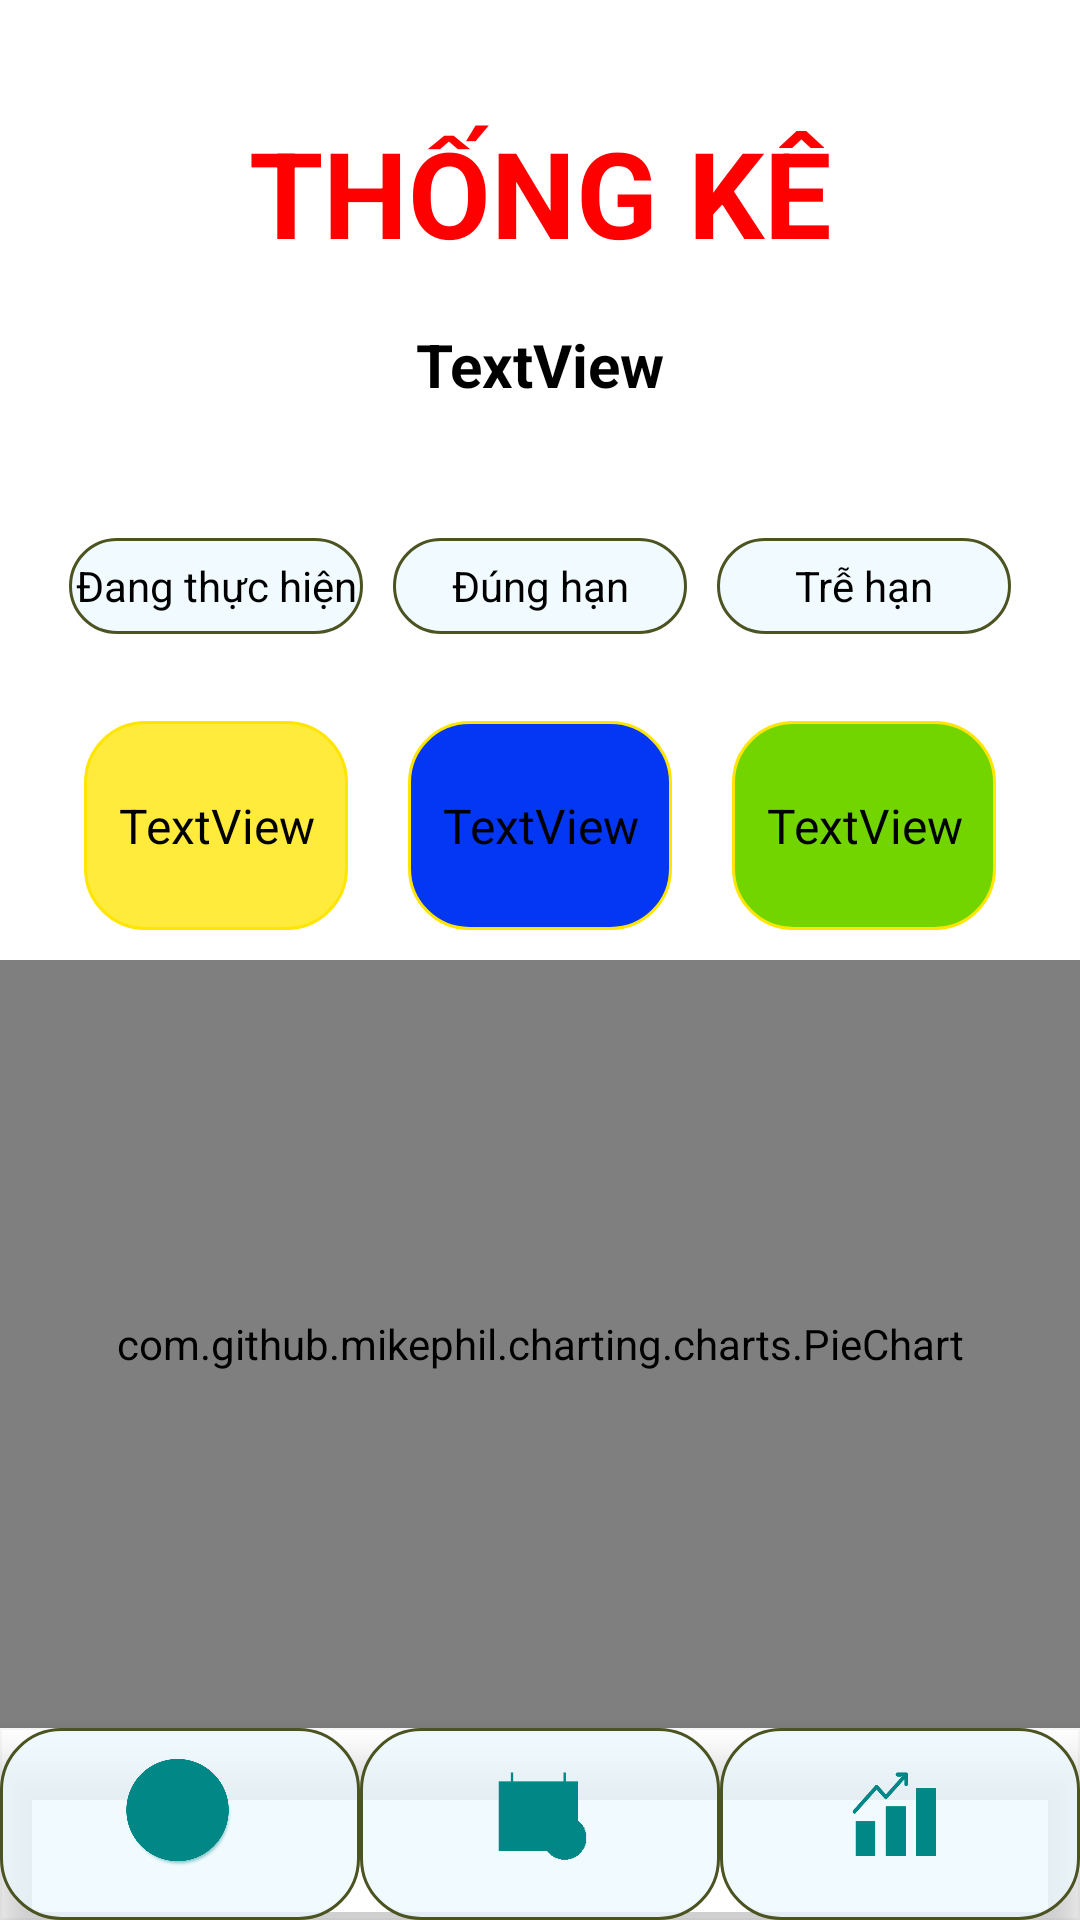

Write the Android layout XML for this screen, with the resource values it uses.
<!-- AndroidManifest.xml: application theme Theme.Excercise_LAB10 -->
<!-- res/layout/activity_filter.xml -->
<?xml version="1.0" encoding="utf-8"?>
<androidx.constraintlayout.widget.ConstraintLayout xmlns:android="http://schemas.android.com/apk/res/android"
    xmlns:app="http://schemas.android.com/apk/res-auto"
    xmlns:tools="http://schemas.android.com/tools"
    android:layout_width="match_parent"
    android:layout_height="match_parent"
    android:background="@drawable/bgdep"
    tools:context=".FilterActivity">

    <androidx.constraintlayout.widget.Guideline
        android:id="@+id/guideline27"
        android:layout_width="wrap_content"
        android:layout_height="wrap_content"
        android:orientation="horizontal"
        app:layout_constraintGuide_percent="0.9" />

    <com.google.android.material.bottomnavigation.BottomNavigationView
        android:id="@+id/bvfiler"
        android:layout_width="0dp"
        android:layout_height="0dp"
        android:background="#00FFFFFF"
        app:itemBackground="@drawable/bgrow"
        app:itemIconSize="40sp"
        app:itemIconTint="@color/teal_700"
        app:itemRippleColor="#FF0000"
        app:layout_constraintBottom_toBottomOf="parent"
        app:layout_constraintEnd_toEndOf="parent"
        app:layout_constraintStart_toStartOf="parent"

        app:layout_constraintTop_toBottomOf="@+id/piechart"
        app:menu="@menu/bottomnav" />

    <androidx.constraintlayout.widget.Guideline
        android:id="@+id/guideline28"
        android:layout_width="wrap_content"
        android:layout_height="wrap_content"
        android:orientation="horizontal"
        app:layout_constraintGuide_percent="0.05" />

    <androidx.constraintlayout.widget.Guideline
        android:id="@+id/guideline29"
        android:layout_width="wrap_content"
        android:layout_height="wrap_content"
        android:orientation="horizontal"
        app:layout_constraintGuide_percent="0.28" />

    <androidx.constraintlayout.widget.Guideline
        android:id="@+id/guideline36"
        android:layout_width="wrap_content"
        android:layout_height="wrap_content"
        android:orientation="horizontal"
        app:layout_constraintGuide_percent="0.23" />

    <androidx.constraintlayout.widget.Guideline
        android:id="@+id/guideline38"
        android:layout_width="wrap_content"
        android:layout_height="wrap_content"
        android:orientation="horizontal"
        app:layout_constraintGuide_percent="0.15" />

    <androidx.constraintlayout.widget.Guideline
        android:id="@+id/guideline30"
        android:layout_width="wrap_content"
        android:layout_height="wrap_content"
        android:background="@drawable/bgrow"
        android:orientation="horizontal"
        app:layout_constraintGuide_percent="0.36" />

    <androidx.constraintlayout.widget.Guideline
        android:id="@+id/guideline37"
        android:layout_width="wrap_content"
        android:layout_height="wrap_content"
        android:background="@drawable/bgrow"
        android:orientation="horizontal"
        app:layout_constraintGuide_percent="0.33" />

    <androidx.constraintlayout.widget.Guideline
        android:id="@+id/guideline31"
        android:layout_width="wrap_content"
        android:layout_height="wrap_content"
        android:orientation="horizontal"
        app:layout_constraintGuide_percent="0.5" />

    <TextView
        android:id="@+id/textView14"
        android:layout_width="0dp"
        android:layout_height="0dp"
        android:gravity="center"
        android:text="THỐNG KÊ"
        android:textColor="#FF0000"
        android:textSize="40sp"
        android:textStyle="bold"
        app:layout_constraintBottom_toTopOf="@+id/guideline38"
        app:layout_constraintEnd_toEndOf="parent"
        app:layout_constraintStart_toStartOf="parent"
        app:layout_constraintTop_toTopOf="@+id/guideline28" />

    <androidx.constraintlayout.widget.Guideline
        android:id="@+id/guideline32"
        android:layout_width="wrap_content"
        android:layout_height="wrap_content"
        android:orientation="vertical"
        app:layout_constraintGuide_percent="0.05" />

    <androidx.constraintlayout.widget.Guideline
        android:id="@+id/guideline34"
        android:layout_width="wrap_content"
        android:layout_height="wrap_content"
        android:orientation="vertical"
        app:layout_constraintGuide_percent="0.35" />

    <androidx.constraintlayout.widget.Guideline
        android:id="@+id/guideline35"
        android:layout_width="wrap_content"
        android:layout_height="wrap_content"
        android:orientation="vertical"
        app:layout_constraintGuide_percent="0.65" />

    <androidx.constraintlayout.widget.Guideline
        android:id="@+id/guideline33"
        android:layout_width="wrap_content"
        android:layout_height="wrap_content"
        android:orientation="vertical"
        app:layout_constraintGuide_percent="0.95" />

    <TextView
        android:id="@+id/textView5"
        android:layout_width="0dp"
        android:layout_height="0dp"
        android:layout_marginLeft="5dp"
        android:layout_marginRight="5dp"
        android:background="@drawable/bgrow"
        android:gravity="center"
        android:text="Đúng hạn"
        android:textColor="#000000"
        app:layout_constraintBottom_toTopOf="@+id/guideline37"
        app:layout_constraintEnd_toStartOf="@+id/guideline35"
        app:layout_constraintStart_toStartOf="@+id/guideline34"
        app:layout_constraintTop_toTopOf="@+id/guideline29" />

    <TextView
        android:layout_width="0dp"
        android:layout_height="0dp"
        android:layout_marginLeft="5dp"
        android:layout_marginRight="5dp"
        android:background="@drawable/bgrow"
        android:gravity="center"
        android:text="Đang thực hiện"
        android:textColor="#000000"
        app:layout_constraintBottom_toTopOf="@+id/guideline37"
        app:layout_constraintEnd_toStartOf="@+id/guideline34"
        app:layout_constraintStart_toStartOf="@+id/guideline32"
        app:layout_constraintTop_toTopOf="@+id/guideline29" />

    <TextView
        android:id="@+id/tvTKDangThucHien"
        android:layout_width="0dp"
        android:layout_height="0dp"
        android:layout_margin="10dp"
        android:background="@drawable/yellow"
        android:gravity="center"
        android:text="TextView"
        android:textColor="#000000"
        android:textSize="16sp"
        app:layout_constraintBottom_toTopOf="@+id/guideline31"
        app:layout_constraintEnd_toStartOf="@+id/guideline34"
        app:layout_constraintStart_toStartOf="@+id/guideline32"
        app:layout_constraintTop_toTopOf="@+id/guideline30" />

    <TextView
        android:id="@+id/tvTKDungHan"
        android:layout_width="0dp"
        android:layout_height="0dp"
        android:layout_margin="10dp"
        android:background="@drawable/blue"
        android:gravity="center"
        android:text="TextView"
        android:textColor="#000000"
        android:textSize="16sp"
        app:layout_constraintBottom_toTopOf="@+id/guideline31"
        app:layout_constraintEnd_toStartOf="@+id/guideline35"
        app:layout_constraintStart_toStartOf="@+id/guideline34"
        app:layout_constraintTop_toTopOf="@+id/guideline30" />

    <TextView
        android:id="@+id/tvTKTreHan"
        android:layout_width="0dp"
        android:layout_height="0dp"
        android:layout_margin="10dp"
        android:background="@drawable/green"
        android:gravity="center"
        android:text="TextView"
        android:textColor="#000000"
        android:textSize="16sp"
        app:layout_constraintBottom_toTopOf="@+id/guideline31"
        app:layout_constraintEnd_toStartOf="@+id/guideline33"
        app:layout_constraintStart_toStartOf="@+id/guideline35"
        app:layout_constraintTop_toTopOf="@+id/guideline30" />

    <TextView
        android:id="@+id/textView12"
        android:layout_width="0dp"
        android:layout_height="0dp"
        android:layout_marginLeft="5dp"
        android:layout_marginRight="5dp"
        android:background="@drawable/bgrow"
        android:gravity="center"
        android:text="Trễ hạn"
        android:textColor="#000000"
        app:layout_constraintBottom_toTopOf="@+id/guideline37"
        app:layout_constraintEnd_toStartOf="@+id/guideline33"
        app:layout_constraintStart_toStartOf="@+id/guideline35"
        app:layout_constraintTop_toTopOf="@+id/guideline29" />

    <TextView
        android:id="@+id/tvTong"
        android:layout_width="0dp"
        android:layout_height="0dp"
        android:gravity="center"
        android:text="TextView"
        android:textColor="#000000"
        android:textSize="20sp"
        android:textStyle="bold"
        app:layout_constraintBottom_toTopOf="@+id/guideline36"
        app:layout_constraintEnd_toStartOf="@+id/guideline35"
        app:layout_constraintStart_toStartOf="@+id/guideline34"
        app:layout_constraintTop_toTopOf="@+id/guideline38" />

    <com.github.mikephil.charting.charts.PieChart
        android:id="@+id/piechart"
        android:layout_width="0dp"
        android:layout_height="0dp"
        app:layout_constraintBottom_toTopOf="@+id/guideline27"
        app:layout_constraintEnd_toEndOf="parent"
        app:layout_constraintStart_toStartOf="parent"
        app:layout_constraintTop_toTopOf="@+id/guideline31" />
</androidx.constraintlayout.widget.ConstraintLayout>
<!-- resources referenced by this layout -->
<resources>
  <!-- drawable bgrow (drawable) -->
  <?xml version="1.0" encoding="utf-8"?>
  <shape xmlns:android="http://schemas.android.com/apk/res/android">
      <stroke
          android:width="1dip"
          android:color="#4b5320" />
      <solid
          android:color="#C1ECF9FF" />
      <corners android:radius="20dp"/>
  
  </shape>
  <!-- drawable blue (drawable) -->
  <?xml version="1.0" encoding="utf-8"?>
  <shape xmlns:android="http://schemas.android.com/apk/res/android">
      <stroke
          android:width="1dip"
          android:color="#FFE500" />
      <solid
          android:color="#0337F4" />
      <corners android:radius="20dp"/>
  
  </shape>
  <!-- drawable green (drawable) -->
  <?xml version="1.0" encoding="utf-8"?>
  <shape xmlns:android="http://schemas.android.com/apk/res/android">
      <stroke
          android:width="1dip"
          android:color="#FFE500" />
      <solid
          android:color="#72D500" />
      <corners android:radius="20dp"/>
  
  </shape>
  <!-- drawable yellow (drawable) -->
  <?xml version="1.0" encoding="utf-8"?>
  <shape xmlns:android="http://schemas.android.com/apk/res/android">
      <stroke
          android:width="1dip"
          android:color="#FFE500" />
      <solid
          android:color="#FFEB3B" />
      <corners android:radius="20dp"/>
  
  </shape>
  <style name="Theme.Excercise_LAB10" parent="Theme.MaterialComponents.DayNight.DarkActionBar">
          
          <item name="colorPrimary">@color/purple_500</item>
          <item name="colorPrimaryVariant">@color/purple_700</item>
          <item name="colorOnPrimary">@color/white</item>
          
          <item name="colorSecondary">@color/teal_200</item>
          <item name="colorSecondaryVariant">@color/teal_700</item>
          <item name="colorOnSecondary">@color/black</item>
          
          <item name="android:statusBarColor" tools:targetApi="l">?attr/colorPrimaryVariant</item>
          
      </style>
  <!-- not gathered from this repository: default colours our renderer supplied (Android Studio template values) -->
  <color name="purple_500">#FF6200EE</color>
  <color name="purple_700">#FF3700B3</color>
  <color name="teal_200">#FF03DAC5</color>
  <color name="teal_700">#FF018786</color>
  <color name="black">#FF000000</color>
  <color name="white">#FFFFFFFF</color>
</resources>
